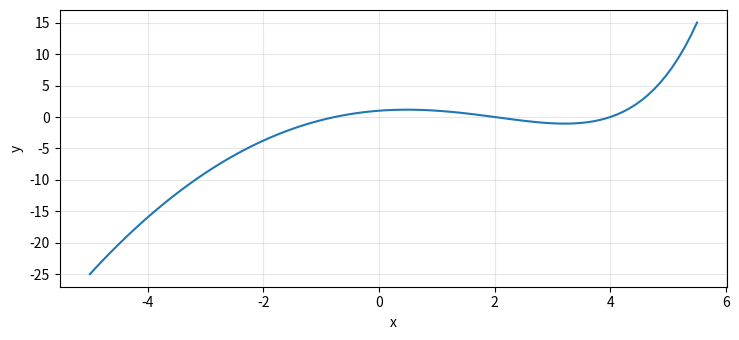

Here is the Python script that generated this plot: (Note: this script raises an exception after producing the figure.)
import numpy as np
from matplotlib import pyplot as plt
def f(x):
    return 2**x -x**2
print("PARA O PROGRAMA CORRER FECHE A JANELA DO GRÁFICO!")
xaxis=0
yaxis=0
plt.rcParams["figure.figsize"] = [7.50, 3.50] #???
plt.rcParams["figure.autolayout"] = True #FORMATAÇÃO DA JANELA
x= np.linspace(-5, 5.5, 100) #NÃO TENHO A CERTEZA DO QUE ISTO FAZ? NÃO MEXER NO NÚMERO 100!!!

plt.plot(x, f(x))
plt.xlabel("x")
plt.ylabel("y")
plt.grid(True, alpha=0.3)
plt.grid(axis="x", alpha=0.3) #NÃO ESTOU A CONSEGUIR METER OS EIXOS MESMO ESCREVENDO ISTO
plt.grid(axis="y", alpha=0.3) #ISTO DEVE SER A SOLUÇÃO ----> https://pythonexamples.org/matplotlib-grid-axis-x/

plt.show() #SE DER ERRO TENS DE INSTALAR A PACKAGE "PyQT6" PARA O PROGRAMA CORRER O GRÁFICO!

print("Defina uma constante d e um intervalo [a,b] da função dada, em que estes se intersetem.\nO programa irá bissetar esse intervalo até obter um erro inferior entre a constante e o intervalo da função que escreveu\n")
print("f(x) = 2**x - x**2")
d = int(input("d: "))
erro = float(input("\nInsira o valor do erro: "))
xmin = float(input("a: "))
xmax = float(input("b: "))
numiteracoes = 0
amplitude = xmax - xmin
pontomedio = amplitude / 2 + xmin

fmin = f(xmin)
fmax = f(xmax)


while xmax - xmin > erro:
    if fmax >d and fmin <d:
        amplitude = xmax - xmin
        pontomedio= amplitude/2 + xmin
        print("Ponto Médio = ", pontomedio)
        if f(pontomedio) >d:
            xmax = pontomedio
            fmax = f(pontomedio)
            numiteracoes += 1
            print("[", xmin, ",", xmax, "]")

        else:
            xmin = pontomedio
            fmin = f(pontomedio)
            numiteracoes += 1
            print("[", xmin, ",", xmax, "]")
    elif fmax <d and fmin > d:
        amplitude = xmax - xmin
        pontomedio = amplitude / 2 + xmin
        print("Ponto médio = ", pontomedio)
        if f(pontomedio) <d:
            xmax = pontomedio
            fmax = f(pontomedio)
            numiteracoes += 1
            print("[", xmin, ",", xmax, "]")

        else:
            xmin = pontomedio
            fmin = f(pontomedio)
            numiteracoes += 1
            print("[", xmin, ",", xmax, "]")
    else:
        print("A constante d não interseta com a função OU interseta mais do que uma vez")
        break

print("\n\nNúmero de iterações: ", numiteracoes)
if numiteracoes != 0:
    print("Está no intervalo: ", "[", xmin, ";", xmax, "]")
